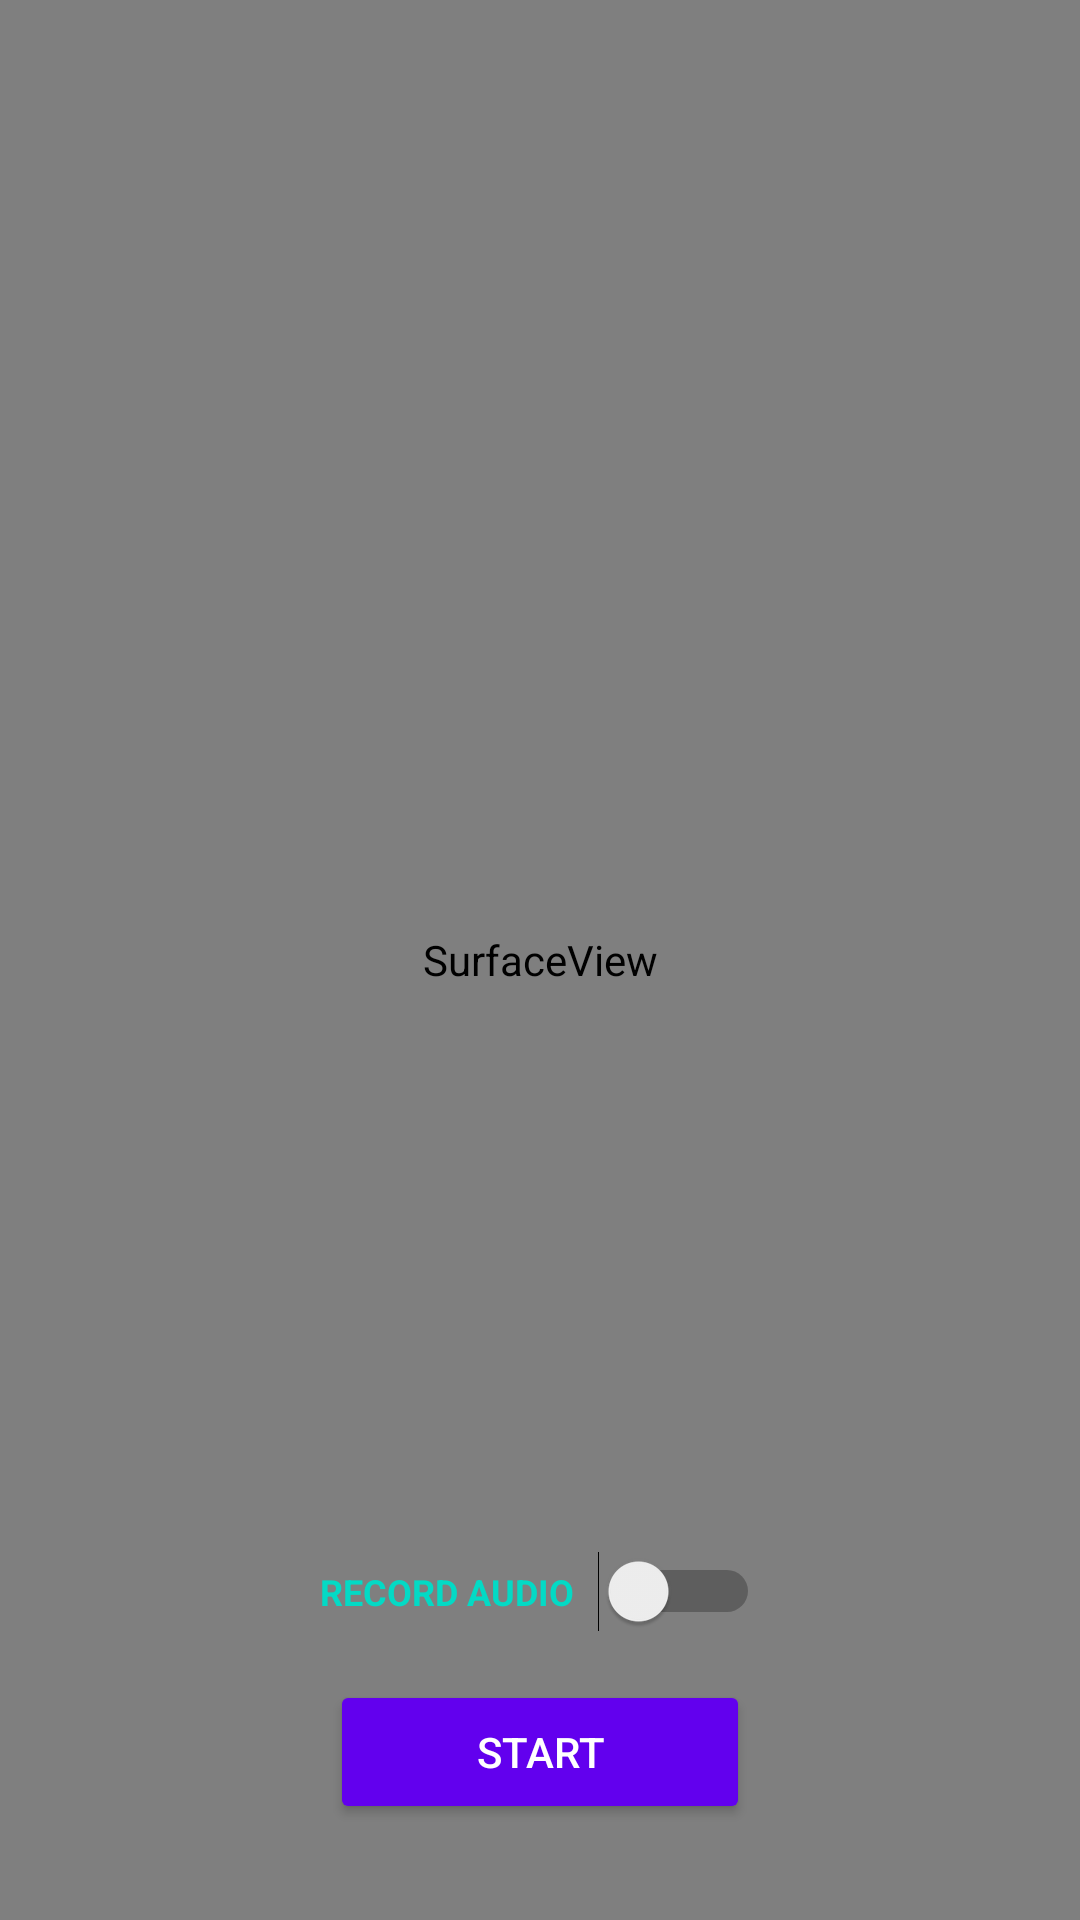

Here is an Android app screen rendered from its layout file. Give the layout XML and the strings, colors and styles it references.
<!-- AndroidManifest.xml: application theme AppTheme -->
<!-- res/layout/activity_video_recording.xml -->
<?xml version="1.0" encoding="utf-8"?>
<androidx.constraintlayout.widget.ConstraintLayout xmlns:android="http://schemas.android.com/apk/res/android"
    xmlns:app="http://schemas.android.com/apk/res-auto"
    android:layout_width="match_parent"
    android:layout_height="match_parent"
    android:orientation="vertical">

    <SurfaceView
        android:id="@+id/surfaceView"
        android:layout_width="match_parent"
        android:layout_height="match_parent" />

    <Button
        android:id="@+id/recordActionButton"
        android:layout_width="140dp"
        android:layout_height="wrap_content"
        android:layout_marginBottom="32dp"
        android:backgroundTint="@color/colorPrimary"
        android:gravity="center"
        android:text="@string/start"
        android:textColor="@android:color/white"
        app:layout_constraintBottom_toBottomOf="@+id/surfaceView"
        app:layout_constraintEnd_toEndOf="parent"
        app:layout_constraintStart_toStartOf="parent" />

    <Switch
        android:id="@+id/recordAudioSwitch"
        android:layout_width="wrap_content"
        android:layout_height="wrap_content"
        android:layout_marginBottom="16dp"
        android:checked="false"
        android:switchPadding="8dp"
        android:text="@string/record_audio"
        android:textAllCaps="true"
        android:textColor="@color/colorAccent"
        android:textSize="12sp"
        android:textStyle="bold"
        app:layout_constraintBottom_toTopOf="@+id/recordActionButton"
        app:layout_constraintEnd_toEndOf="parent"
        app:layout_constraintStart_toStartOf="parent" />

</androidx.constraintlayout.widget.ConstraintLayout>
<!-- resources referenced by this layout -->
<resources>
  <string name="record_audio">Record audio</string>
  <string name="start">Start</string>
  <!-- not gathered from this repository: default colours our renderer supplied (Android Studio template values) -->
  <color name="colorPrimary">#FF6200EE</color>
  <color name="colorAccent">#FF03DAC5</color>
</resources>
